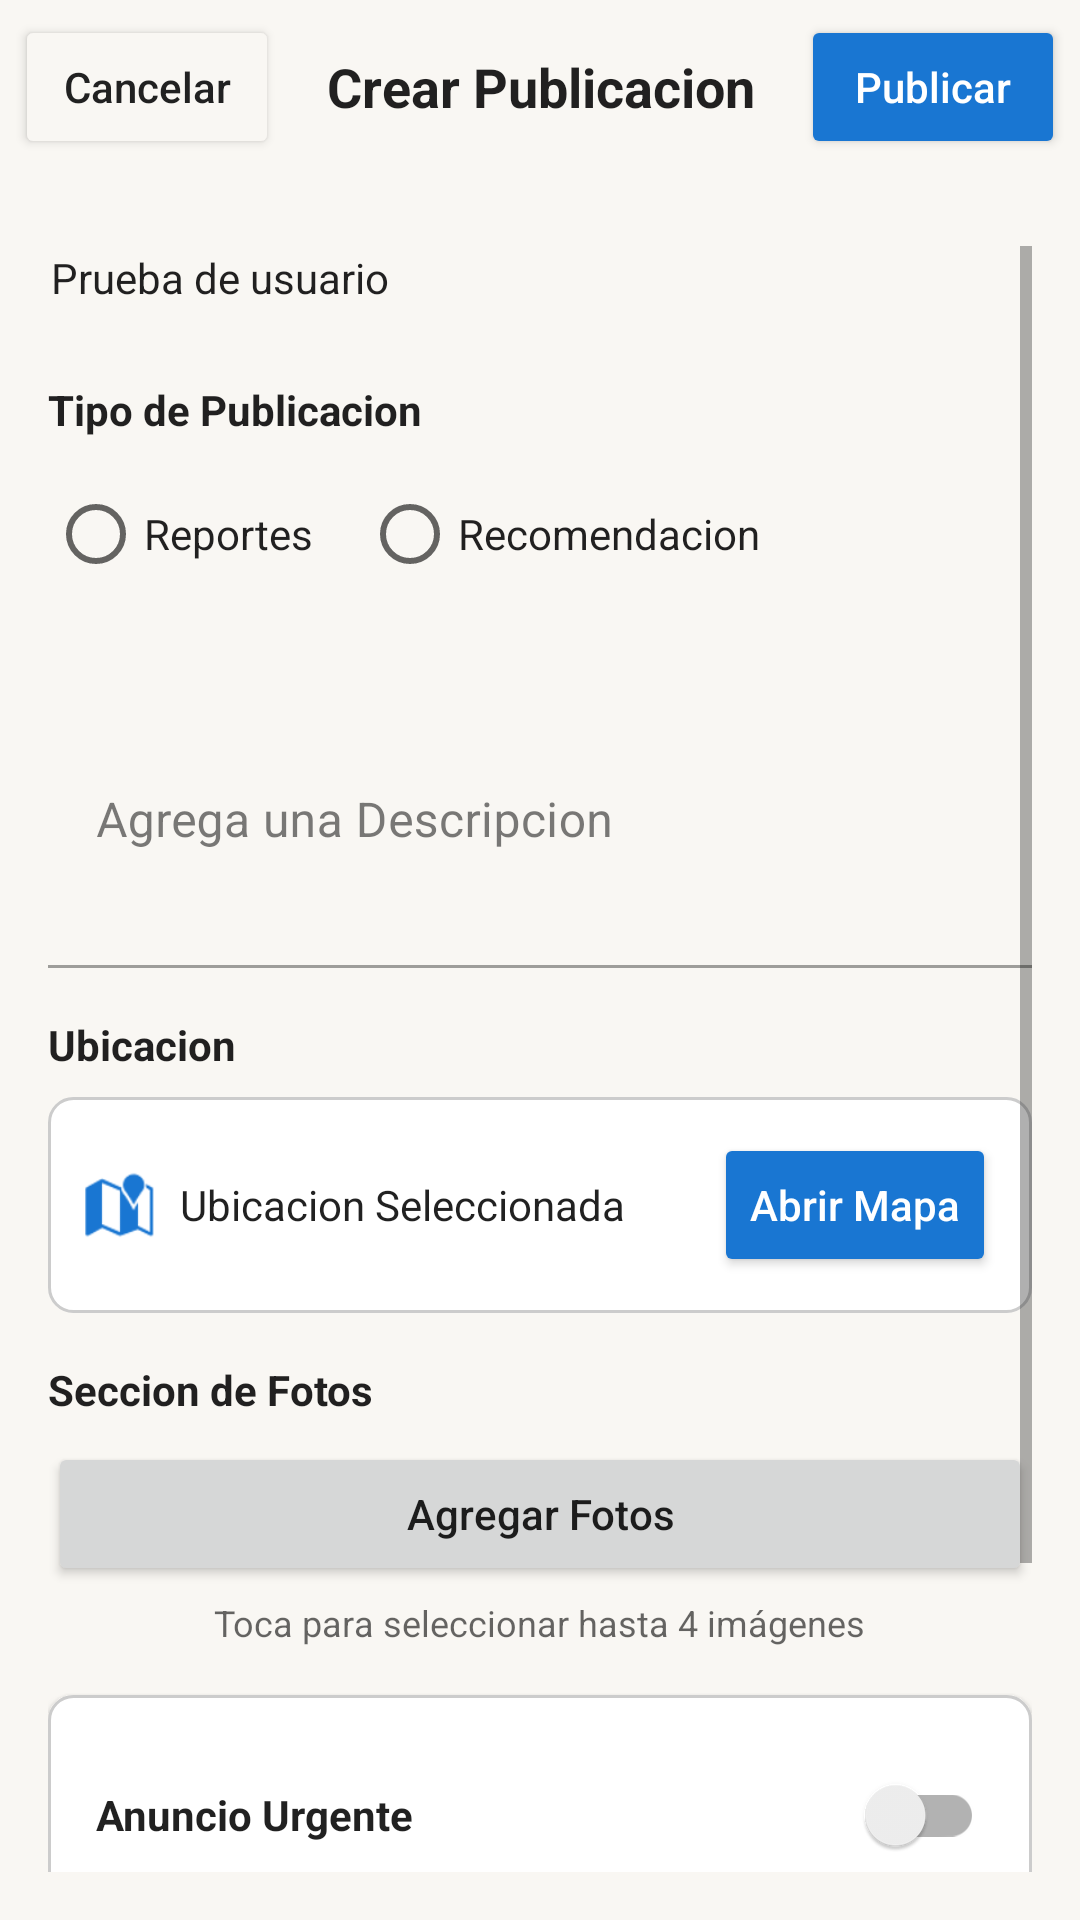

Android layout source for this screen:
<!-- AndroidManifest.xml: application theme Theme.ProyectoAppTeam -->
<!-- res/layout/fragment_publicar.xml -->
<?xml version="1.0" encoding="utf-8"?>
<androidx.constraintlayout.widget.ConstraintLayout
    xmlns:android="http://schemas.android.com/apk/res/android"
    xmlns:app="http://schemas.android.com/apk/res-auto"
    xmlns:tools="http://schemas.android.com/tools"
    android:layout_width="match_parent"
    android:layout_height="match_parent"
    android:background="?android:colorBackground"
    tools:context=".fragmentos.PublicarFragment">

    <LinearLayout
        android:id="@+id/topBar"
        android:layout_width="match_parent"
        android:layout_height="wrap_content"
        android:orientation="horizontal"
        android:padding="5dp"
        android:gravity="center_vertical"
        app:layout_constraintTop_toTopOf="parent"
        app:layout_constraintStart_toStartOf="parent"
        app:layout_constraintEnd_toEndOf="parent">

        <Button
            android:id="@+id/btnCancelarPublic"
            android:layout_width="wrap_content"
            android:layout_height="wrap_content"
            android:text="@string/cancelarpubli"
            android:textAllCaps="false"
            android:backgroundTint="?attr/colorSurface"
            android:textColor="?attr/colorOnSurface" />

        <TextView
            android:id="@+id/txtTituloPublicar"
            android:layout_width="0dp"
            android:layout_height="wrap_content"
            android:layout_weight="1"
            android:text="@string/crear_publicacion"
            android:textSize="18sp"
            android:textStyle="bold"
            android:gravity="center"
            android:textColor="?android:textColorPrimary" />

        <Button
            android:id="@+id/btnPublicar"
            android:layout_width="wrap_content"
            android:layout_height="wrap_content"
            android:text="@string/publicar"
            android:textAllCaps="false"
            android:backgroundTint="?attr/colorPrimary"
            android:textColor="?attr/colorOnPrimary" />
    </LinearLayout>



    <ScrollView
        android:id="@+id/scrollContenido"
        android:layout_width="match_parent"
        android:layout_height="0dp"
        android:layout_marginTop="8dp"
        android:padding="16dp"
        app:layout_constraintTop_toBottomOf="@id/topBar"
        app:layout_constraintBottom_toBottomOf="parent"
        app:layout_constraintStart_toStartOf="parent"
        app:layout_constraintEnd_toEndOf="parent">

        <LinearLayout
            android:id="@+id/contenidoPublicar"
            android:layout_width="match_parent"
            android:layout_height="wrap_content"
            android:orientation="vertical"
            android:gravity="center_horizontal"
            app:layout_constraintTop_toTopOf="parent"
            app:layout_constraintBottom_toBottomOf="parent"
            app:layout_constraintStart_toStartOf="parent"
            app:layout_constraintEnd_toEndOf="parent">

            <LinearLayout
                android:id="@+id/headerUsuario"
                android:layout_width="match_parent"
                android:layout_height="wrap_content"
                android:layout_marginBottom="8dp"
                android:padding="1dp">

                <TextView
                    android:id="@+id/Usuario"
                    android:layout_width="0dp"
                    android:layout_height="wrap_content"
                    android:layout_weight="1"
                    android:text="@string/usuario_prueba"
                    android:textSize="14sp"
                    android:textColor="?android:textColorPrimary"
                    android:layout_marginBottom="16dp"/>
            </LinearLayout>

            <TextView
                android:layout_width="match_parent"
                android:layout_height="wrap_content"
                android:text="@string/categoria"
                android:textStyle="bold"
                android:textColor="?android:textColorPrimary"
                android:layout_marginBottom="8dp" />

            <RadioGroup
                android:id="@+id/rgCategoria"
                android:layout_width="match_parent"
                android:layout_height="wrap_content"
                android:orientation="horizontal"
                android:layout_marginBottom="8dp">

                <RadioButton
                    android:id="@+id/rbReportes"
                    android:layout_width="wrap_content"
                    android:layout_height="wrap_content"
                    android:text="@string/reportes"
                    android:textColor="?android:textColorPrimary"/>

                <RadioButton
                    android:id="@+id/rbRecomendacion"
                    android:layout_width="wrap_content"
                    android:layout_height="wrap_content"
                    android:layout_marginStart="16dp"
                    android:text="@string/recomendacion"
                    android:textColor="?android:textColorPrimary" />
            </RadioGroup>

            <com.google.android.material.textfield.TextInputLayout
                android:layout_width="match_parent"
                android:layout_height="wrap_content"
                android:layout_marginBottom="16dp">

                <com.google.android.material.textfield.TextInputEditText
                    android:id="@+id/etDescripcion"
                    android:layout_width="match_parent"
                    android:layout_height="wrap_content"
                    android:hint="@string/descripcion_hint"
                    android:inputType="textMultiLine"
                    android:background="?attr/colorSurface"
                    android:minLines="4" />
            </com.google.android.material.textfield.TextInputLayout>

            <TextView
                android:layout_width="match_parent"
                android:layout_height="wrap_content"
                android:text="@string/ubicacion"
                android:textStyle="bold"
                android:textColor="?android:textColorPrimary"
                android:layout_marginBottom="8dp" />

            <LinearLayout
                android:id="@+id/llUbicacion"
                android:layout_width="match_parent"
                android:layout_height="wrap_content"
                android:orientation="horizontal"
                android:gravity="center_vertical"
                android:padding="12dp"
                android:background="@drawable/fondo_tarjeta_redondeada"
                android:layout_marginBottom="16dp">
                <ImageView
                    android:id="@+id/imgIconoMapa"
                    android:layout_width="24dp"
                    android:layout_height="24dp"
                    android:src="@android:drawable/ic_dialog_map"
                    android:contentDescription="@string/mapa_icono_desc"
                    app:tint="?attr/colorPrimary" />
                <TextView
                    android:id="@+id/tvUbicacionSeleccionada"
                    android:layout_width="0dp"
                    android:layout_height="wrap_content"
                    android:layout_weight="1"
                    android:layout_marginStart="8dp"
                    android:text="@string/ubicacion_seleccionada_hint"
                    android:textColor="?android:textColorPrimary" />
                <Button
                    android:id="@+id/btnAbrirMapa"
                    android:layout_width="wrap_content"
                    android:layout_height="wrap_content"
                    android:text="@string/abrir_mapa"
                    android:textAllCaps="false"
                    android:backgroundTint="?attr/colorPrimary"
                    android:textColor="?attr/colorOnPrimary"
                    android:layout_marginStart="8dp" />
            </LinearLayout>

            <TextView
                android:layout_width="match_parent"
                android:layout_height="wrap_content"
                android:text="@string/fotos_label"
                android:textStyle="bold"
                android:textColor="?android:textColorPrimary"
                android:layout_marginBottom="8dp" />

            <Button
                android:id="@+id/btnAgregarFotos"
                android:layout_width="match_parent"
                android:layout_height="wrap_content"
                android:text="@string/agregar_fotos"
                android:textAllCaps="false"
                android:layout_marginBottom="4dp" />

            <TextView
                android:layout_width="wrap_content"
                android:layout_height="wrap_content"
                android:text="@string/fotos_hint"
                android:textSize="12sp"
                android:textColor="?android:textColorSecondary"
                android:layout_marginBottom="16dp" />

            <LinearLayout
                android:layout_width="match_parent"
                android:layout_height="wrap_content"
                android:orientation="horizontal"
                android:gravity="center_vertical"
                android:layout_marginBottom="16dp"
                android:background="@drawable/fondo_tarjeta_redondeada"
                android:padding="16dp"
                android:elevation="2dp">

                <TextView
                    android:layout_width="0dp"
                    android:layout_height="wrap_content"
                    android:layout_weight="1"
                    android:text="@string/anuncio_urgente"
                    android:textStyle="bold"
                    android:textColor="?android:textColorPrimary" />

                <androidx.appcompat.widget.SwitchCompat
                    android:id="@+id/switchUrgente"
                    android:layout_width="wrap_content"
                    android:layout_height="wrap_content" />
            </LinearLayout>

            <TextView
                android:layout_width="match_parent"
                android:layout_height="wrap_content"
                android:text="@string/titulo_consejos"
                android:textStyle="bold"
                android:textSize="16sp"
                android:textColor="?android:textColorPrimary"
                android:layout_marginTop="24dp"
                android:layout_marginBottom="12dp" />

            <LinearLayout
                android:id="@+id/tips_layout"
                android:layout_width="match_parent"
                android:layout_height="wrap_content"
                android:orientation="vertical"
                android:padding="12dp"
                android:background="?attr/colorSecondary"
                android:elevation="2dp"
                android:layout_marginBottom="32dp">

            </LinearLayout>



        </LinearLayout>
    </ScrollView>
</androidx.constraintlayout.widget.ConstraintLayout>
<!-- resources referenced by this layout -->
<resources>
  <!-- drawable fondo_tarjeta_redondeada (drawable) -->
  <?xml version="1.0" encoding="utf-8"?>
  <shape xmlns:android="http://schemas.android.com/apk/res/android"
      android:shape="rectangle">
      <solid android:color="#FFFFFF" />
      <corners android:radius="8dp" />
      <stroke
          android:width="1dp"
          android:color="#CCCCCC" />
      <padding
          android:left="12dp"
          android:top="12dp"
          android:right="12dp"
          android:bottom="12dp" />
  </shape>
  <string name="abrir_mapa">Abrir Mapa</string>
  <string name="agregar_fotos">Agregar Fotos</string>
  <string name="anuncio_urgente">Anuncio Urgente</string>
  <string name="cancelarpubli">Cancelar</string>
  <string name="categoria">Tipo de Publicacion</string>
  <string name="crear_publicacion">Crear Publicacion</string>
  <string name="descripcion_hint">Agrega una Descripcion</string>
  <string name="fotos_hint">Toca para seleccionar hasta 4 imágenes</string>
  <string name="fotos_label">Seccion de Fotos</string>
  <string name="mapa_icono_desc">Mapa</string>
  <string name="publicar">Publicar</string>
  <string name="recomendacion">Recomendacion</string>
  <string name="reportes">Reportes</string>
  <string name="titulo_consejos">Consejos que debes tener en cuenta</string>
  <string name="ubicacion">Ubicacion</string>
  <string name="ubicacion_seleccionada_hint">Ubicacion Seleccionada</string>
  <string name="usuario_prueba">Prueba de usuario</string>
  <style name="Theme.ProyectoAppTeam" parent="Theme.MaterialComponents.DayNight.NoActionBar">
          
          <item name="colorPrimary">@color/colorPrimary</item>
          <item name="colorPrimaryVariant">@color/colorPrimaryDark</item>
          <item name="colorOnPrimary">@color/white</item>
          <item name="colorSecondary">@color/colorAccent</item>
          <item name="colorSecondaryVariant">@color/colorAccent</item>
          <item name="colorOnSecondary">@color/black</item>
          <item name="android:colorBackground">@color/colorBackground</item>
          <item name="colorSurface">@color/colorSurface</item>
          <item name="colorOnBackground">@color/colorTextPrimary</item>
          <item name="colorOnSurface">@color/colorTextPrimary</item>
          <item name="android:statusBarColor">?attr/colorPrimaryVariant</item>
      </style>
  <color name="colorPrimary">#1976D2</color>
  <color name="colorPrimaryDark">#115293</color>
  <color name="white">#FFFFFF</color>
  <color name="colorAccent">#00BCD4</color>
  <color name="black">#000000</color>
  <color name="colorBackground">#F9F7F3</color>
  <color name="colorSurface">#F9F7F3</color>
  <color name="colorTextPrimary">#212121</color>
</resources>
